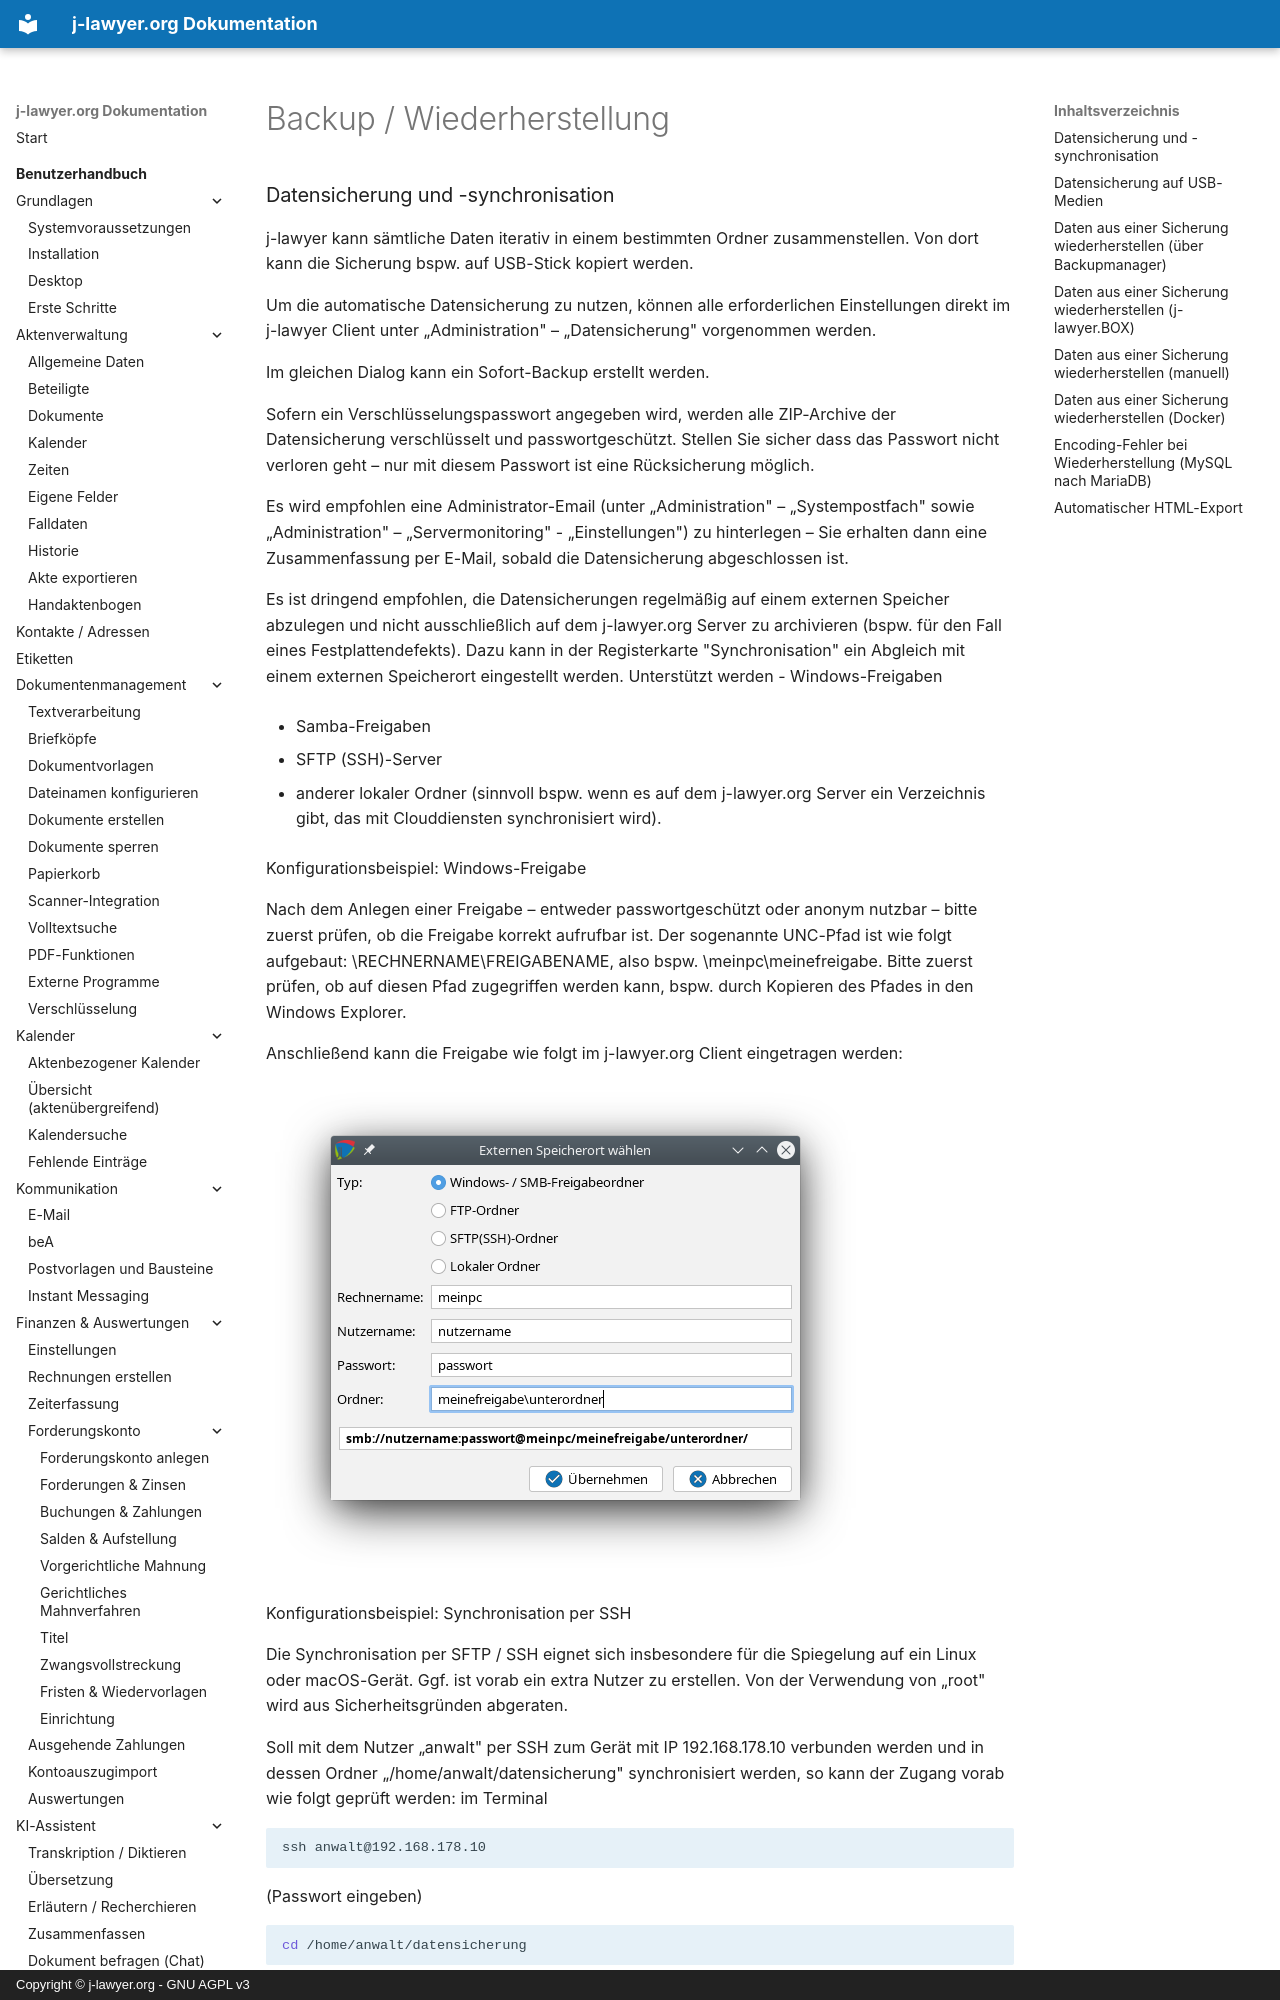

repository: jlawyerorg/j-lawyer-documentation · page: benutzerhandbuch/backup/index.html · generator: mkdocs · copyright: Copyright © j-lawyer.org - GNU AGPL v3

# Backup / Wiederherstellung

### Datensicherung und -synchronisation {#datensicherung}



j-lawyer kann sämtliche Daten iterativ in einem bestimmten Ordner zusammenstellen. Von dort kann die Sicherung bspw. auf USB-Stick kopiert werden.

Um die automatische Datensicherung zu nutzen, können alle erforderlichen Einstellungen direkt im j-lawyer Client unter „Administration" – „Datensicherung" vorgenommen werden.

Im gleichen Dialog kann ein Sofort-Backup erstellt werden.

Sofern ein Verschlüsselungspasswort angegeben wird, werden alle ZIP-Archive der Datensicherung verschlüsselt und passwortgeschützt. Stellen Sie sicher dass das Passwort nicht verloren geht – nur mit diesem Passwort ist eine Rücksicherung möglich.

Es wird empfohlen eine Administrator-Email (unter „Administration" – „Systempostfach" sowie „Administration" – „Servermonitoring" - „Einstellungen") zu hinterlegen – Sie erhalten dann eine Zusammenfassung per E-Mail, sobald die Datensicherung abgeschlossen ist.

Es ist dringend empfohlen, die Datensicherungen regelmäßig auf einem externen Speicher abzulegen und nicht ausschließlich auf dem j-lawyer.org Server zu archivieren (bspw. für den Fall eines Festplattendefekts). Dazu kann in der Registerkarte "Synchronisation" ein Abgleich mit einem externen Speicherort eingestellt werden. Unterstützt werden
- Windows-Freigaben

- Samba-Freigaben

- SFTP (SSH)-Server

- anderer lokaler Ordner (sinnvoll bspw. wenn es auf dem j-lawyer.org Server ein Verzeichnis gibt, das mit Clouddiensten synchronisiert wird).

Konfigurationsbeispiel: Windows-Freigabe

Nach dem Anlegen einer Freigabe – entweder passwortgeschützt oder anonym nutzbar – bitte zuerst prüfen, ob die Freigabe korrekt aufrufbar ist. Der sogenannte UNC-Pfad ist wie folgt aufgebaut: \\RECHNERNAME\FREIGABENAME, also bspw. \\meinpc\meinefreigabe. Bitte zuerst prüfen, ob auf diesen Pfad zugegriffen werden kann, bspw. durch Kopieren des Pfades in den Windows Explorer.

Anschließend kann die Freigabe wie folgt im j-lawyer.org Client eingetragen werden:

![Abbildung 64](../images/j-lawyer-org-UserGuide-de-070.png)


Konfigurationsbeispiel: Synchronisation per SSH

Die Synchronisation per SFTP / SSH eignet sich insbesondere für die Spiegelung auf ein Linux oder macOS-Gerät. Ggf. ist vorab ein extra Nutzer zu erstellen. Von der Verwendung von „root" wird aus Sicherheitsgründen abgeraten.

Soll mit dem Nutzer „anwalt" per SSH zum Gerät mit IP 192.168.178.10 verbunden werden und in dessen Ordner „/home/anwalt/datensicherung" synchronisiert werden, so kann der Zugang vorab wie folgt geprüft werden: im Terminal

```bash
ssh anwalt@192.168.178.10
```

(Passwort eingeben)

```bash
cd /home/anwalt/datensicherung
```

Sind die Verbindung und der Verzeichniswechsel ohne Fehlermeldung möglich, so werden die Daten wie wie folgt im j-lawyer.org Client eingetragen:

![Abbildung 65](../images/j-lawyer-org-UserGuide-de-071.png)


Konfigurationsbeispiel: anderer lokaler Ordner

Soll die Datensicherung innerhalb des Servers in ein anderes Verzeichnis synchronisiert werden, so ist der vollständige Pfad anzugeben. Da es sich um einen lokalen Zugriff handelt, sind Rechnername, Nutzername und Passwort leer zu lassen.

![Abbildung 66](../images/j-lawyer-org-UserGuide-de-072.png)
